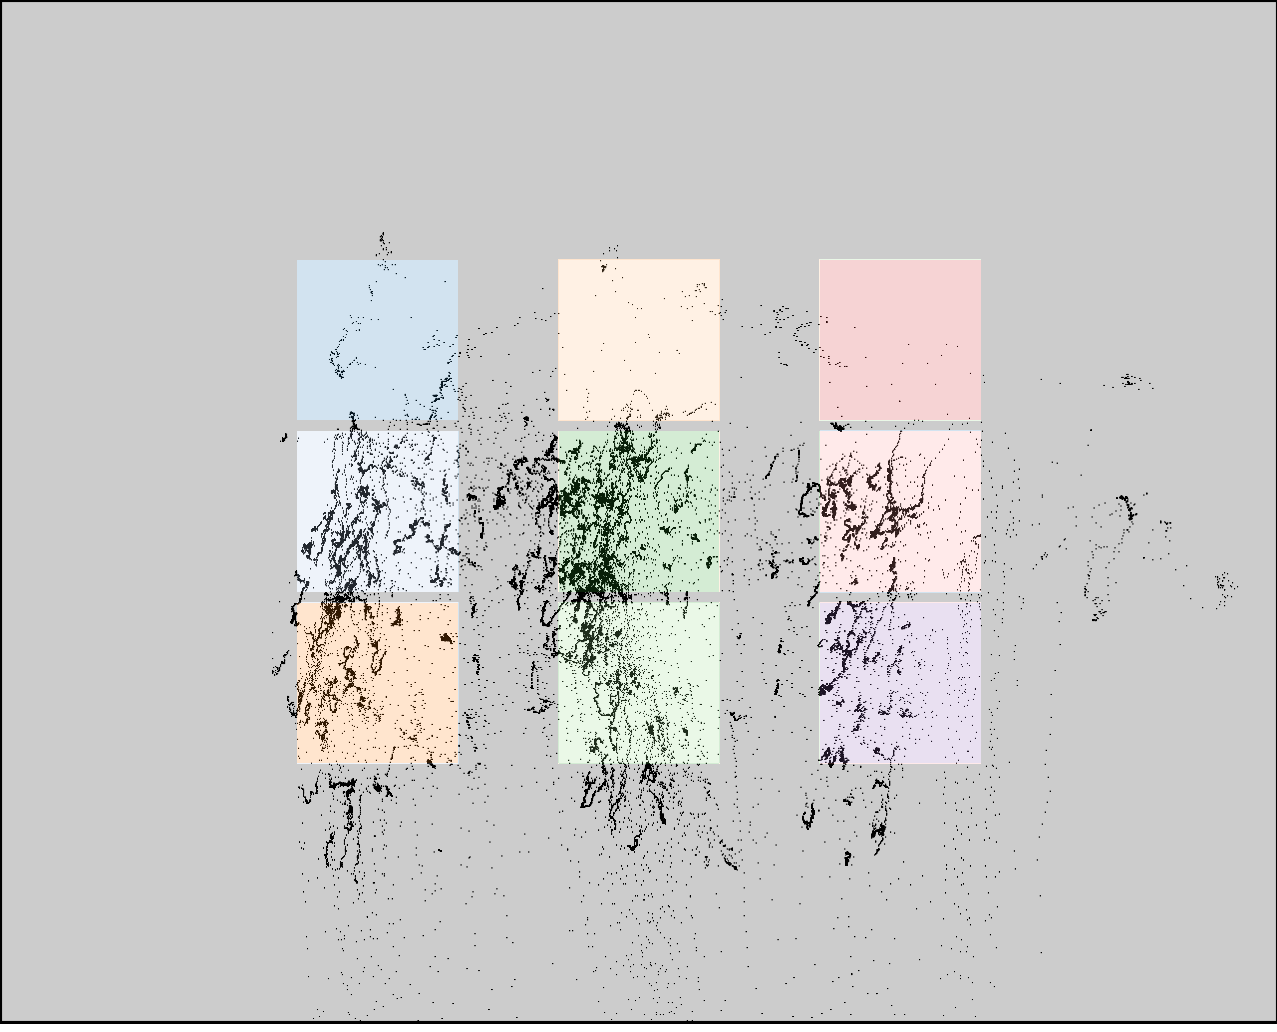

The file beside this chart, header and first rows:
click0, click1, click2, click3, click4, click5, click6, click7, click8
378, 378, 369, 596, 590, 589, 864, 860, 861
415, 580, 743, 421, 584, 749, 417, 582, 746
